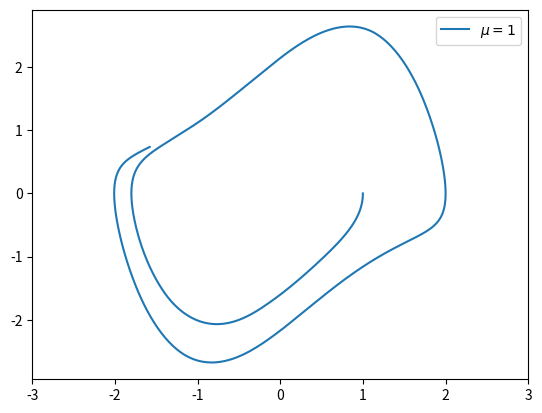

The matplotlib source for this figure:
import numpy as np
from scipy.integrate import solve_ivp
import matplotlib.pyplot as plt

#z is the initial condition
def vdp(t, z):
    x, y = z

    #return is then the new conditions 
    return [y, mu*(1 - x**2)*y - x]

a, b = 0, 10

mus = [1] #[0, 1, 2]
styles = ["-"] #["-", "--", ":"]
t = np.linspace(a, b, 1000)

for mu, style in zip(mus, styles):

    sol = solve_ivp(vdp, [a, b], [1, 0], t_eval=t)
    plt.plot(sol.y[0], sol.y[1], style)
  
# make a little extra horizontal room for legend
plt.xlim([-3,3])    
plt.legend([f"$\mu={m}$" for m in mus])
plt.show()